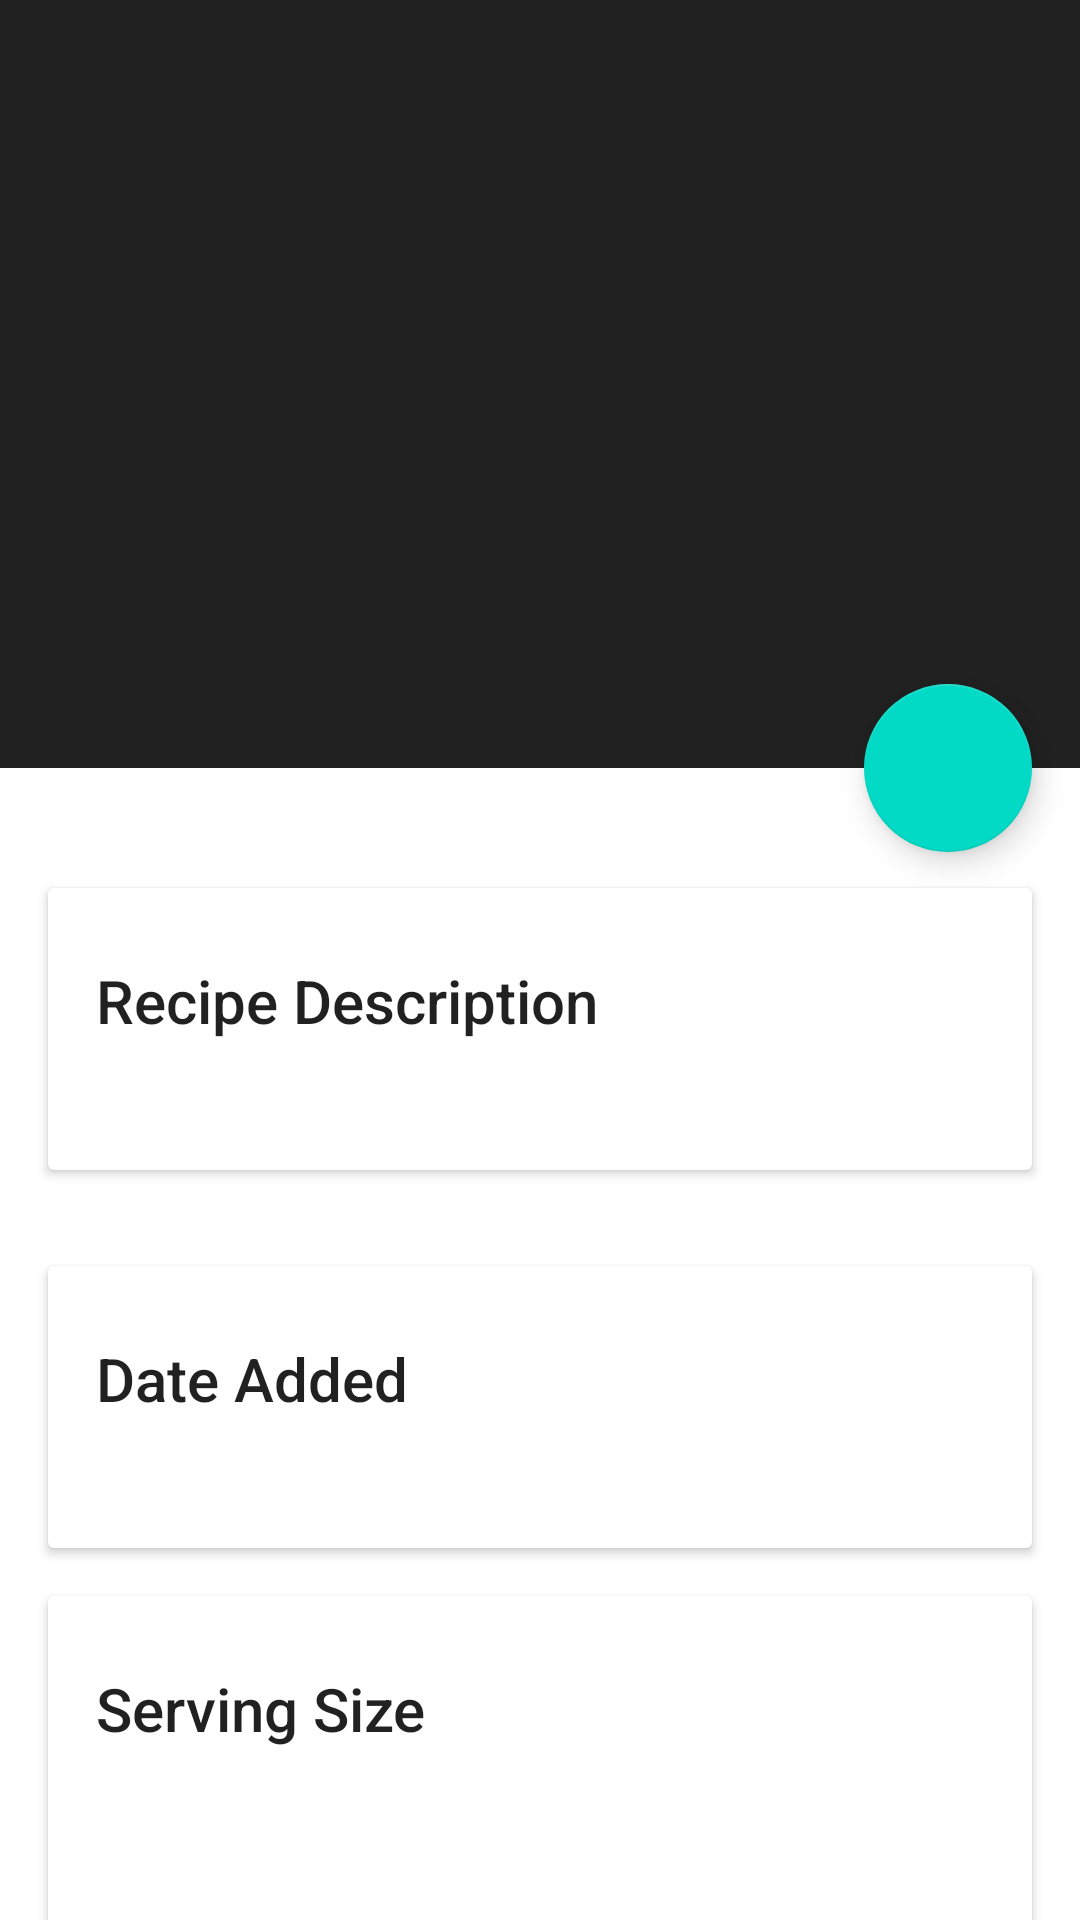

This screen was rendered from an Android layout file. Write that file and the resources it references.
<!-- AndroidManifest.xml: application theme Theme.DesignDemo -->
<!-- res/layout/recipe_detail.xml -->
<?xml version="1.0" encoding="utf-8"?>
<androidx.coordinatorlayout.widget.CoordinatorLayout xmlns:android="http://schemas.android.com/apk/res/android"
    xmlns:app="http://schemas.android.com/apk/res-auto"
    android:id="@+id/main_content"
    android:layout_width="match_parent"
    android:textColor="@color/cardview_dark_background"
    android:layout_height="match_parent"
    android:fitsSystemWindows="true">

    <com.google.android.material.appbar.AppBarLayout
        android:id="@+id/appbar"
        android:layout_width="match_parent"
        android:textColor="@color/cardview_dark_background"

        android:layout_height="@dimen/detail_backdrop_height"
        android:fitsSystemWindows="true"
        android:theme="@style/ThemeOverlay.AppCompat.Dark.ActionBar">

        <com.google.android.material.appbar.CollapsingToolbarLayout
            android:id="@+id/collapsing_toolbar"
            android:layout_width="match_parent"

            android:layout_height="match_parent"
            android:fitsSystemWindows="true"
            app:contentScrim="?attr/colorPrimary"
            app:expandedTitleMarginEnd="64dp"
            app:expandedTitleMarginStart="48dp"
            app:layout_scrollFlags="scroll|exitUntilCollapsed">

            <ImageView
                android:id="@+id/backdrop"
                android:layout_width="match_parent"
                android:layout_height="match_parent"
                android:textColor="@color/cardview_dark_background"

                android:fitsSystemWindows="true"
                android:scaleType="centerCrop"
                app:layout_collapseMode="parallax" />



            <androidx.appcompat.widget.Toolbar
                android:id="@+id/toolbar"
                android:layout_width="match_parent"
                android:layout_height="?attr/actionBarSize"
                android:textColor="@color/cardview_dark_background"

                app:layout_collapseMode="pin"
                app:popupTheme="@style/ThemeOverlay.AppCompat.Light" />

        </com.google.android.material.appbar.CollapsingToolbarLayout>

    </com.google.android.material.appbar.AppBarLayout>

    <androidx.core.widget.NestedScrollView
        android:layout_width="match_parent"
        android:layout_height="match_parent"
        app:layout_behavior="@string/appbar_scrolling_view_behavior">

        <LinearLayout
            android:layout_width="match_parent"
            android:layout_height="match_parent"
            android:orientation="vertical"
            android:paddingTop="24dp">

            <androidx.cardview.widget.CardView
                android:layout_width="match_parent"
                android:layout_height="wrap_content"
                android:layout_margin="@dimen/card_margin">

                <LinearLayout
                    style="@style/Widget.CardContent"
                    android:layout_width="match_parent"
                    android:layout_height="wrap_content">

                    <TextView
                        android:layout_width="match_parent"
                        android:layout_height="wrap_content"
                        android:text="Recipe Description"
                        android:textAppearance="@style/TextAppearance.AppCompat.Title" />

                    <TextView
                        android:layout_width="match_parent"
                        android:layout_height="wrap_content"
                        android:id="@+id/description" />

                </LinearLayout>

            </androidx.cardview.widget.CardView>

            <androidx.cardview.widget.CardView
                android:layout_width="match_parent"
                android:layout_height="wrap_content"
                android:layout_margin="@dimen/card_margin">

                <LinearLayout
                    style="@style/Widget.CardContent"
                    android:layout_width="match_parent"
                    android:layout_height="wrap_content">

                    <TextView
                        android:layout_width="match_parent"
                        android:layout_height="wrap_content"
                        android:text="Date Added"
                        android:textAppearance="@style/TextAppearance.AppCompat.Title" />

                    <TextView
                        android:layout_width="match_parent"
                        android:layout_height="wrap_content"
                        android:id="@+id/date" />

                </LinearLayout>

            </androidx.cardview.widget.CardView>

            <androidx.cardview.widget.CardView
                android:layout_width="match_parent"
                android:layout_height="wrap_content"
                android:layout_marginLeft="@dimen/card_margin"
                android:layout_marginRight="@dimen/card_margin"
                android:layout_marginBottom="@dimen/card_margin">

                <LinearLayout
                    style="@style/Widget.CardContent"
                    android:layout_width="match_parent"
                    android:layout_height="wrap_content">

                    <TextView
                        android:layout_width="match_parent"
                        android:layout_height="wrap_content"
                        android:text="Serving Size"
                        android:textAppearance="@style/TextAppearance.AppCompat.Title" />

                    <TextView
                        android:id="@+id/serving"
                        android:layout_width="match_parent"
                        android:gravity="center"
                        android:textSize="30sp"
                        android:layout_height="wrap_content" />

                </LinearLayout>

            </androidx.cardview.widget.CardView>

            <androidx.cardview.widget.CardView
                android:layout_width="match_parent"
                android:layout_height="wrap_content"
                android:layout_marginLeft="@dimen/card_margin"
                android:layout_marginRight="@dimen/card_margin"
                android:layout_marginBottom="@dimen/card_margin">

                <LinearLayout
                    style="@style/Widget.CardContent"
                    android:layout_width="match_parent"
                    android:layout_height="wrap_content">

                    <TextView
                        android:layout_width="match_parent"
                        android:layout_height="wrap_content"
                        android:text="Steps"
                        android:textColor="@color/cardview_dark_background"
                        android:textAppearance="@style/TextAppearance.AppCompat.Title" />

                    <TextView
                        android:layout_width="match_parent"
                        android:layout_height="wrap_content"
                        android:id="@+id/steps" />

                </LinearLayout>
            </androidx.cardview.widget.CardView>

            <androidx.cardview.widget.CardView
                android:layout_width="match_parent"
                android:layout_height="wrap_content"
                android:layout_marginLeft="@dimen/card_margin"
                android:layout_marginRight="@dimen/card_margin"
                android:layout_marginBottom="@dimen/card_margin">

                <LinearLayout
                    style="@style/Widget.CardContent"
                    android:layout_width="match_parent"
                    android:layout_height="wrap_content">

                    <TextView
                        android:layout_width="match_parent"
                        android:layout_height="wrap_content"
                        android:text="Ingredients"
                        android:textAppearance="@style/TextAppearance.AppCompat.Title" />

                    <TextView
                        android:layout_width="match_parent"
                        android:layout_height="wrap_content"
                        android:id="@+id/ingredients" />

                </LinearLayout>


            </androidx.cardview.widget.CardView>

        </LinearLayout>

    </androidx.core.widget.NestedScrollView>

    <com.google.android.material.floatingactionbutton.FloatingActionButton
        android:id="@+id/fab"
        android:layout_width="wrap_content"
        android:layout_height="wrap_content"
        android:layout_margin="@dimen/fab_margin"
        android:src="@drawable/ic_baseline_add_24"
        android:tint="#FFFFFF"
        app:layout_anchor="@+id/appbar"
        app:layout_anchorGravity="bottom|right|end" />


    
    
    
    
    
    
    
    

</androidx.coordinatorlayout.widget.CoordinatorLayout>
<!-- resources referenced by this layout -->
<resources>
  <dimen name="card_margin">16dp</dimen>
  <dimen name="detail_backdrop_height">256dp</dimen>
  <dimen name="fab_margin">16dp</dimen>
  <style name="Widget.CardContent" parent="android:Widget">
              <item name="android:paddingLeft">16dp</item>
              <item name="android:paddingRight">16dp</item>
              <item name="android:paddingTop">24dp</item>
              <item name="android:paddingBottom">24dp</item>
              <item name="android:orientation">vertical</item>
          </style>
  <style name="Theme.DesignDemo" parent="Theme.MaterialComponents.Light.DarkActionBar">
          <item name="android:windowDrawsSystemBarBackgrounds">true</item>
          <item name="android:statusBarColor">@android:color/transparent</item>
      </style>
</resources>
